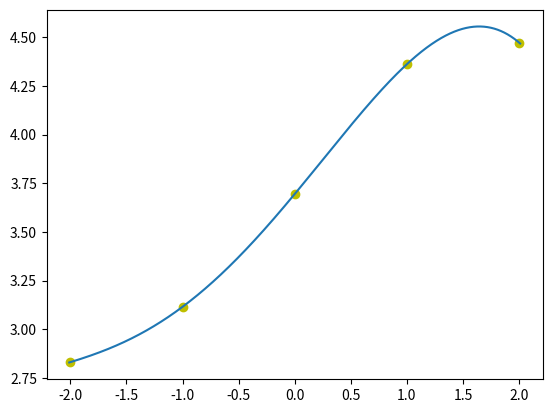

Python code for this plot:
#!/usr/bin/env python
# coding=utf-8


import numpy as np
import matplotlib.pyplot as plt

# CALIBRATE_X = [-0.2, -0.1, 0, 0.1, 0.2]
# CALIBRATE_Y = [5, -5, 5, -5.0, 5.0]
CALIBRATE_X = [-2, -1, 0, 1, 2]
CALIBRATE_Y = [2.83180094, 3.1157794, 3.69481874, 4.3611474, 4.47229052]
z1 = np.polyfit(CALIBRATE_X, CALIBRATE_Y, 4)
print(f'z1={z1}')  # [  3.33333333e+04   9.97099527e-12  -1.33333333e+03   3.43344866e-13 5.00000000e+00]
p1 = np.poly1d(z1)

best_fit = []
x_array = np.linspace(CALIBRATE_X[0] - 0.01, CALIBRATE_X[len(CALIBRATE_X) - 1] + 0.01, 10000)
y = []
for i in x_array:
    best_fit.append(p1(i))

plt.scatter(CALIBRATE_X, CALIBRATE_Y, c='y', marker='o', label="pie")
plt.plot(x_array, best_fit)
plt.show()
